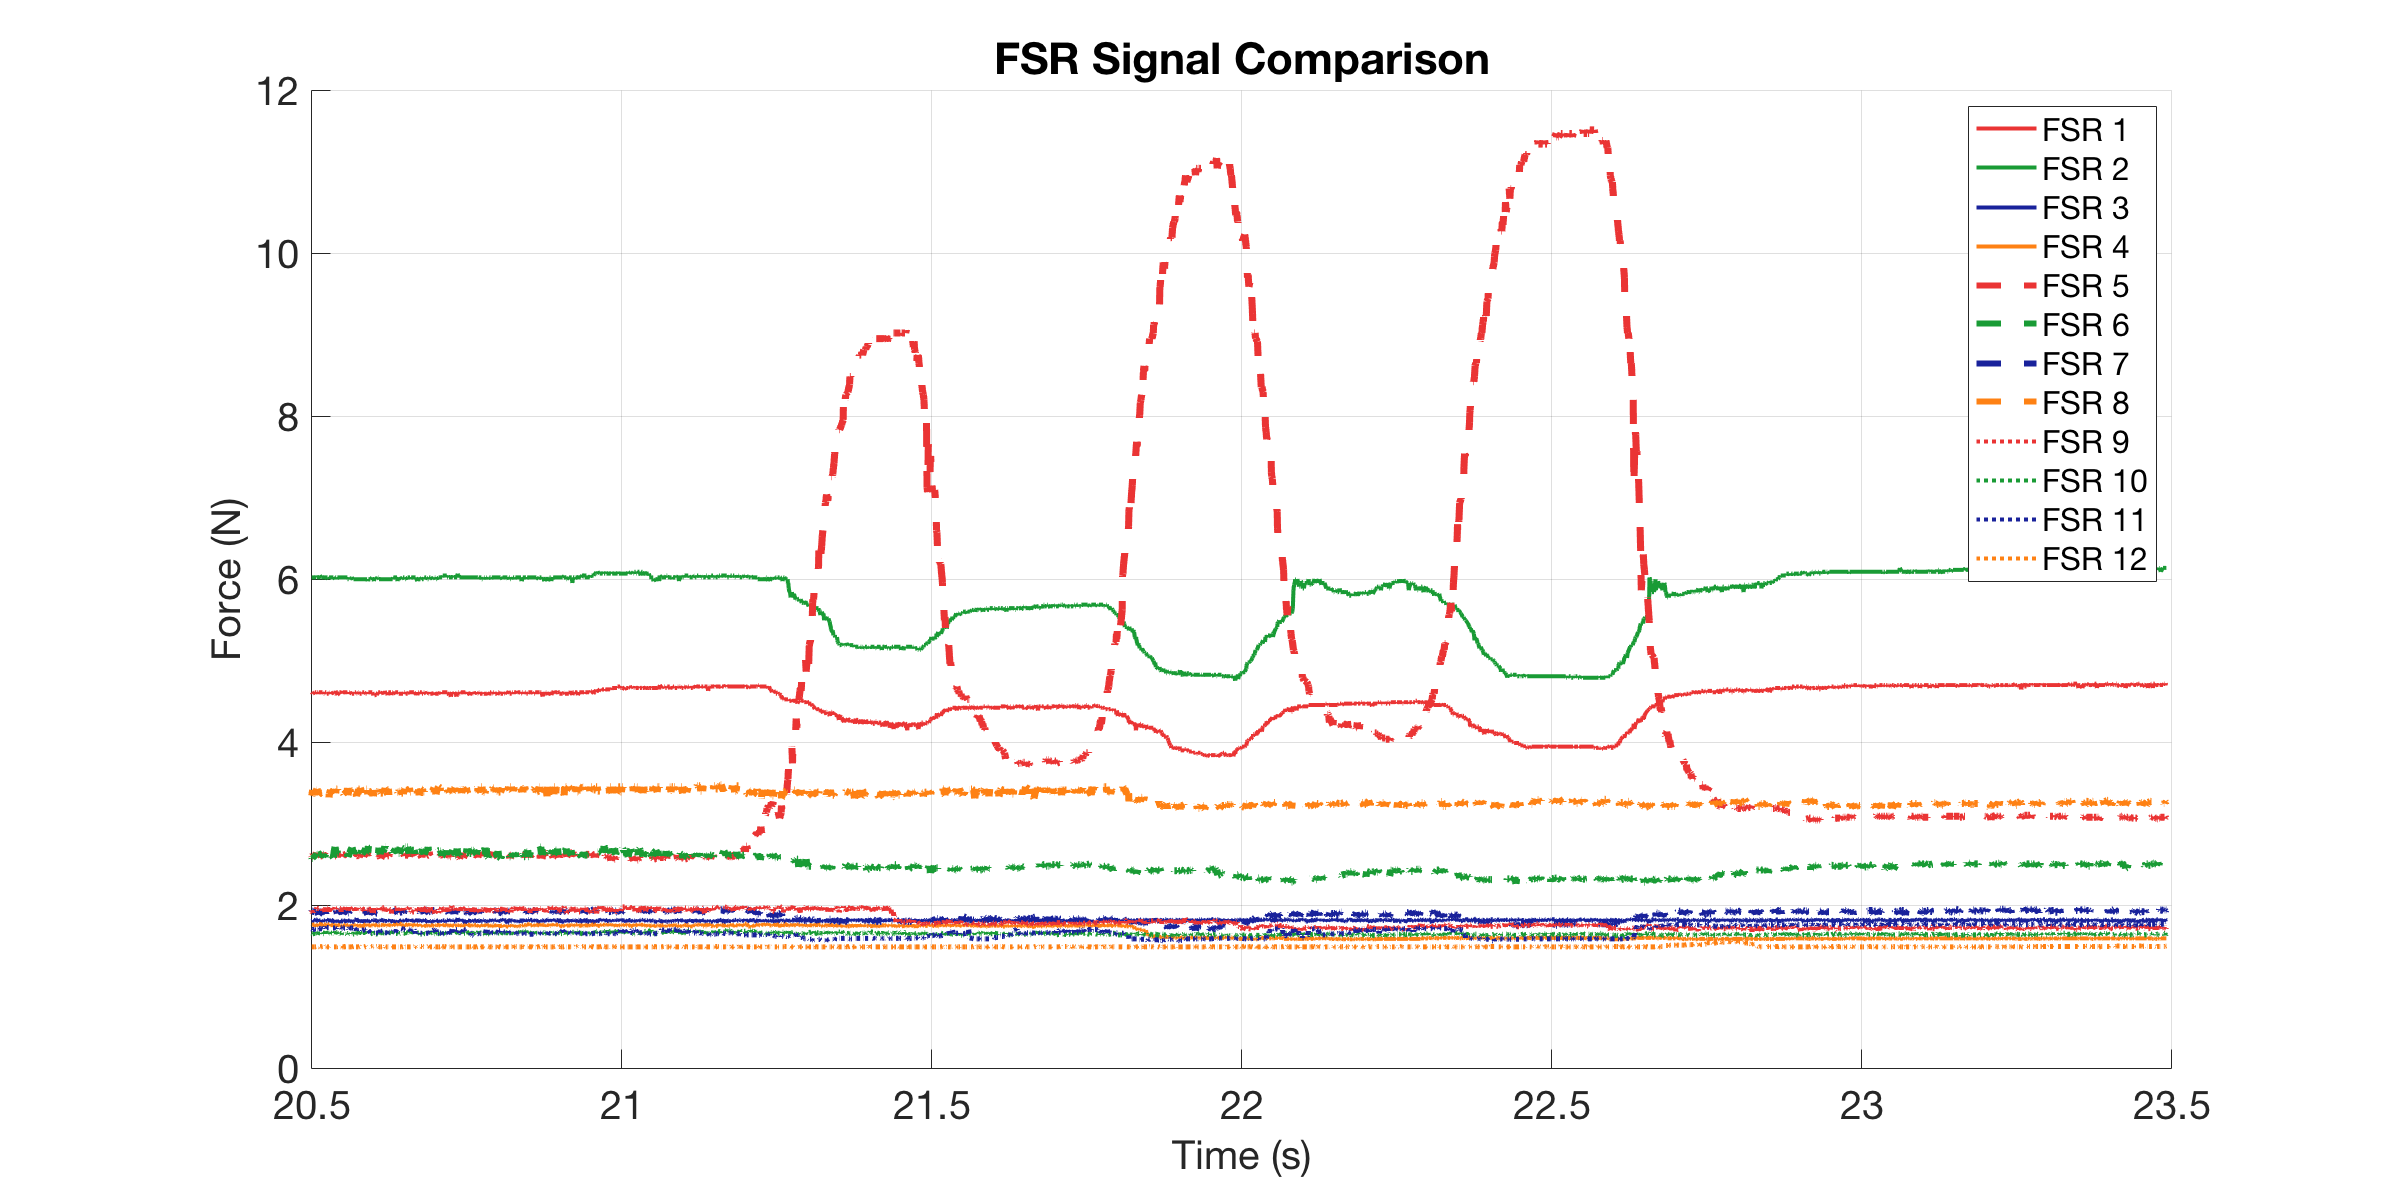

Values plotted in this chart, from the file beside it:
0, 4.6099, 6.0201, 1.8183, 1.7436, 2.5822, 2.602, 1.918, 3.3338, 1.9474, 1.6593, 1.6784, 1.4856
0.003399, 4.592, 6.02, 1.818, 1.757, 2.612, 2.662, 1.896, 3.385, 1.955, 1.634, 1.691, 1.486
0.005863, 4.592, 5.974, 1.784, 1.77, 2.612, 2.612, 1.889, 3.398, 1.94, 1.653, 1.659, 1.486
0.006352, 4.592, 6.02, 1.818, 1.737, 2.602, 2.622, 1.925, 3.372, 1.947, 1.672, 1.691, 1.486
0.007, 4.61, 6.02, 1.825, 1.77, 2.632, 2.592, 1.933, 3.385, 1.962, 1.653, 1.704, 1.486
0.007999, 4.61, 6.02, 1.804, 1.764, 2.622, 2.602, 1.903, 3.321, 1.97, 1.653, 1.704, 1.486
0.009, 4.61, 6.02, 1.804, 1.757, 2.602, 2.572, 1.925, 3.346, 1.918, 1.653, 1.704, 1.486
0.01, 4.592, 6.02, 1.811, 1.757, 2.612, 2.572, 1.925, 3.411, 1.903, 1.647, 1.698, 1.486
0.01342, 4.61, 6.02, 1.798, 1.764, 2.602, 2.602, 1.918, 3.372, 1.94, 1.653, 1.704, 1.486
0.01579, 4.61, 6.02, 1.832, 1.737, 2.632, 2.622, 1.918, 3.411, 1.933, 1.678, 1.698, 1.486
0.01628, 4.592, 6.043, 1.825, 1.744, 2.622, 2.622, 1.911, 3.411, 1.947, 1.64, 1.704, 1.486
0.017, 4.61, 6.02, 1.825, 1.75, 2.642, 2.612, 1.925, 3.424, 1.97, 1.653, 1.704, 1.486
0.018, 4.61, 6.02, 1.798, 1.764, 2.612, 2.622, 1.925, 3.398, 1.962, 1.647, 1.704, 1.491
0.019, 4.592, 6.02, 1.791, 1.737, 2.602, 2.622, 1.903, 3.411, 1.962, 1.653, 1.704, 1.486
0.02, 4.61, 6.02, 1.804, 1.77, 2.622, 2.612, 1.882, 3.346, 1.97, 1.666, 1.711, 1.491
0.02318, 4.61, 6.02, 1.811, 1.764, 2.602, 2.622, 1.911, 3.372, 1.977, 1.653, 1.711, 1.486
0.02587, 4.61, 6.043, 1.791, 1.757, 2.602, 2.632, 1.933, 3.359, 1.947, 1.647, 1.704, 1.491
0.02636, 4.592, 6.02, 1.811, 1.764, 2.642, 2.582, 1.911, 3.398, 1.933, 1.666, 1.717, 1.491
0.027, 4.61, 6.02, 1.804, 1.757, 2.622, 2.612, 1.925, 3.398, 1.933, 1.647, 1.711, 1.486
0.028, 4.592, 5.997, 1.811, 1.737, 2.622, 2.612, 1.918, 3.385, 1.947, 1.647, 1.711, 1.486
0.029, 4.592, 6.02, 1.811, 1.764, 2.632, 2.602, 1.918, 3.411, 1.94, 1.678, 1.717, 1.486
0.03, 4.61, 6.02, 1.811, 1.764, 2.612, 2.592, 1.911, 3.411, 1.911, 1.653, 1.717, 1.486
0.031, 4.61, 6.02, 1.798, 1.764, 2.582, 2.622, 1.889, 3.437, 1.97, 1.678, 1.73, 1.491
0.032, 4.61, 6.02, 1.804, 1.737, 2.602, 2.602, 1.925, 3.411, 1.911, 1.659, 1.717, 1.491
0.033, 4.592, 6.02, 1.804, 1.764, 2.642, 2.612, 1.918, 3.424, 1.97, 1.653, 1.724, 1.486
0.034, 4.592, 6.02, 1.818, 1.77, 2.612, 2.632, 1.94, 3.411, 1.97, 1.653, 1.724, 1.486
0.03593, 4.592, 5.997, 1.818, 1.764, 2.612, 2.592, 1.911, 3.437, 1.925, 1.666, 1.724, 1.486
0.03642, 4.61, 6.02, 1.832, 1.764, 2.642, 2.602, 1.933, 3.321, 1.947, 1.653, 1.724, 1.486
0.037, 4.61, 6.02, 1.811, 1.764, 2.632, 2.642, 1.903, 3.359, 1.903, 1.653, 1.717, 1.491
0.038, 4.592, 6.02, 1.791, 1.744, 2.612, 2.592, 1.925, 3.385, 1.933, 1.666, 1.724, 1.491
0.039, 4.61, 6.02, 1.804, 1.75, 2.592, 2.612, 1.918, 3.411, 1.962, 1.647, 1.717, 1.486
0.04, 4.592, 6.02, 1.818, 1.75, 2.622, 2.622, 1.911, 3.385, 1.94, 1.647, 1.717, 1.486
0.0434, 4.61, 6.02, 1.804, 1.757, 2.602, 2.582, 1.903, 3.411, 1.933, 1.666, 1.717, 1.486
0.04573, 4.592, 5.997, 1.784, 1.75, 2.622, 2.693, 1.925, 3.385, 1.962, 1.647, 1.717, 1.486
0.04622, 4.592, 6.02, 1.818, 1.744, 2.602, 2.713, 1.918, 3.411, 1.947, 1.64, 1.717, 1.486
0.047, 4.628, 6.02, 1.791, 1.744, 2.602, 2.652, 1.925, 3.372, 1.97, 1.678, 1.724, 1.486
0.048, 4.61, 6.02, 1.798, 1.764, 2.602, 2.672, 1.903, 3.424, 1.962, 1.672, 1.717, 1.486
0.049, 4.61, 5.997, 1.804, 1.73, 2.612, 2.662, 1.925, 3.424, 1.94, 1.634, 1.711, 1.486
0.05, 4.575, 6.02, 1.791, 1.77, 2.622, 2.632, 1.896, 3.424, 1.947, 1.64, 1.724, 1.491
0.05318, 4.61, 6.02, 1.811, 1.737, 2.622, 2.642, 1.925, 3.321, 1.955, 1.653, 1.73, 1.486
0.05569, 4.61, 6.02, 1.777, 1.75, 2.622, 2.693, 1.925, 3.385, 1.955, 1.647, 1.724, 1.486
0.05618, 4.61, 6.02, 1.811, 1.75, 2.602, 2.632, 1.933, 3.385, 1.911, 1.64, 1.724, 1.486
0.057, 4.628, 6.02, 1.811, 1.75, 2.612, 2.662, 1.925, 3.346, 1.94, 1.653, 1.711, 1.491
0.058, 4.592, 6.02, 1.811, 1.737, 2.602, 2.642, 1.889, 3.411, 1.97, 1.64, 1.711, 1.486
0.059, 4.61, 6.02, 1.798, 1.75, 2.622, 2.662, 1.911, 3.372, 1.947, 1.653, 1.724, 1.486
0.06, 4.61, 6.02, 1.804, 1.744, 2.612, 2.642, 1.903, 3.359, 1.911, 1.653, 1.724, 1.486
0.0636, 4.61, 6.02, 1.811, 1.764, 2.622, 2.632, 1.925, 3.385, 1.97, 1.653, 1.711, 1.491
0.06578, 4.61, 6.02, 1.784, 1.75, 2.602, 2.602, 1.925, 3.372, 1.955, 1.647, 1.717, 1.486
0.06626, 4.592, 5.997, 1.825, 1.744, 2.612, 2.632, 1.911, 3.437, 1.955, 1.653, 1.717, 1.486
0.067, 4.61, 5.997, 1.811, 1.757, 2.612, 2.592, 1.903, 3.346, 1.985, 1.64, 1.711, 1.486
0.068, 4.592, 5.997, 1.811, 1.737, 2.592, 2.612, 1.903, 3.398, 1.933, 1.647, 1.717, 1.486
0.069, 4.61, 6.02, 1.798, 1.744, 2.622, 2.632, 1.925, 3.424, 1.918, 1.64, 1.711, 1.486
0.07, 4.61, 5.997, 1.811, 1.75, 2.602, 2.642, 1.911, 3.411, 1.97, 1.666, 1.717, 1.486
0.07338, 4.592, 6.02, 1.791, 1.737, 2.602, 2.703, 1.911, 3.359, 1.933, 1.64, 1.717, 1.486
0.07605, 4.592, 5.997, 1.798, 1.757, 2.632, 2.642, 1.918, 3.385, 1.962, 1.647, 1.717, 1.491
0.07654, 4.592, 5.997, 1.818, 1.75, 2.622, 2.622, 1.911, 3.424, 1.947, 1.64, 1.717, 1.486
0.07703, 4.592, 5.997, 1.798, 1.75, 2.592, 2.652, 1.911, 3.372, 1.962, 1.64, 1.698, 1.486
0.078, 4.61, 5.997, 1.798, 1.744, 2.622, 2.642, 1.918, 3.359, 1.911, 1.666, 1.711, 1.491
0.079, 4.61, 5.997, 1.818, 1.757, 2.582, 2.662, 1.903, 3.437, 1.955, 1.666, 1.704, 1.486
0.08, 4.61, 5.997, 1.825, 1.764, 2.592, 2.622, 1.896, 3.372, 1.933, 1.64, 1.698, 1.486
0.081, 4.592, 5.997, 1.839, 1.744, 2.602, 2.683, 1.918, 3.334, 1.97, 1.666, 1.704, 1.486
... 2,527 more rows
